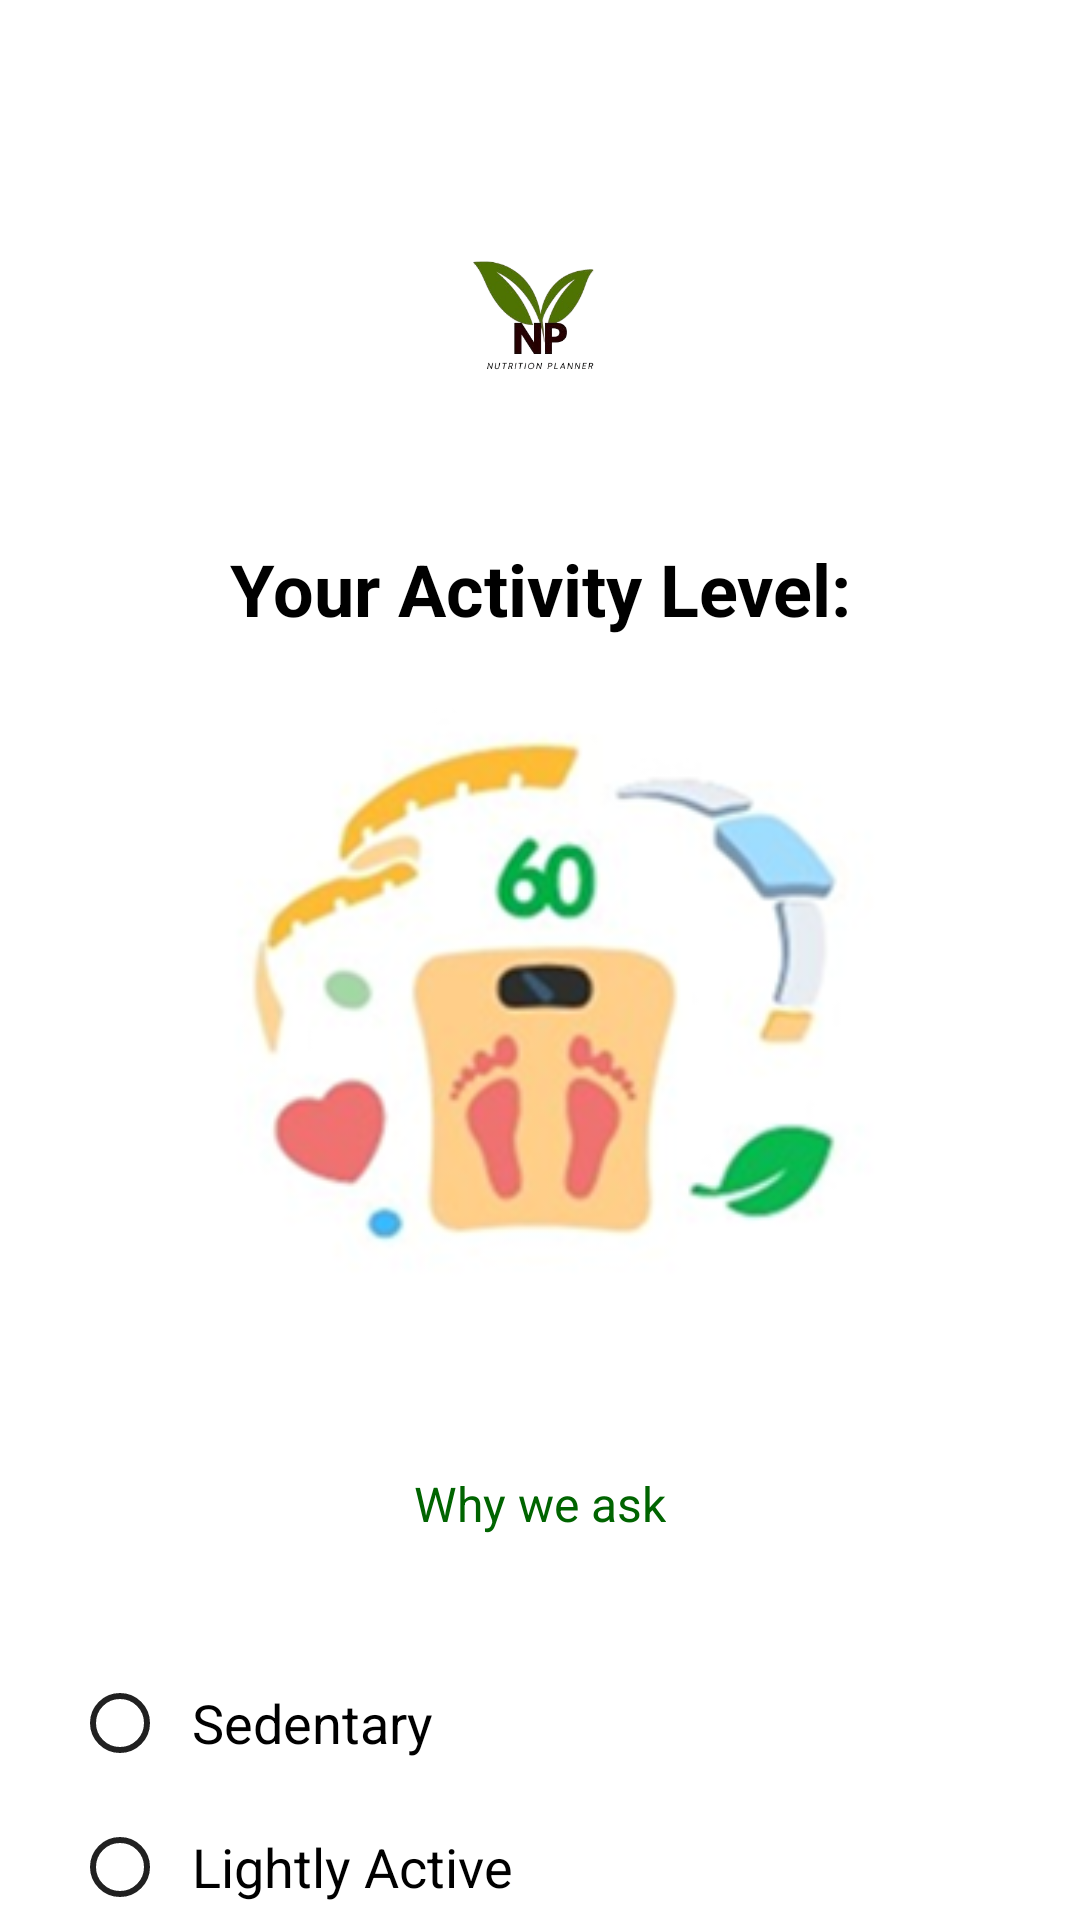

Reconstruct the res/layout file that produces this screen, plus the resources it refers to.
<!-- AndroidManifest.xml: application theme Theme.AppCompat.Light.DarkActionBar -->
<!-- res/layout/activity_activity_level.xml -->
<?xml version="1.0" encoding="utf-8"?>
<androidx.constraintlayout.widget.ConstraintLayout
    xmlns:android="http://schemas.android.com/apk/res/android"
    xmlns:app="http://schemas.android.com/apk/res-auto"
    android:id="@+id/activity_level_root"
    android:layout_width="match_parent"
    android:layout_height="match_parent"
    android:background="@android:color/white"
    android:paddingStart="24dp"
    android:paddingEnd="24dp">

    
    <ImageView
        android:id="@+id/ivBackLevel"
        android:layout_width="24dp"
        android:layout_height="24dp"
        android:src="@drawable/ic_arrow_back"
        android:contentDescription="@string/back"
        android:layout_marginTop="16dp"
        app:layout_constraintTop_toTopOf="parent"
        app:layout_constraintStart_toStartOf="parent"/>

    
    <ImageView
        android:id="@+id/imgLogoLevel"
        android:layout_width="100dp"
        android:layout_height="100dp"
        android:src="@drawable/logonew"
        android:contentDescription="@string/app_name"
        android:layout_marginTop="16dp"
        app:layout_constraintTop_toBottomOf="@id/ivBackLevel"
        app:layout_constraintStart_toStartOf="parent"
        app:layout_constraintEnd_toEndOf="parent"/>

    
    <TextView
        android:id="@+id/tvTitleLevel"
        android:layout_width="wrap_content"
        android:layout_height="wrap_content"
        android:text="@string/your_activity_level"
        android:textSize="24sp"
        android:textStyle="bold"
        android:textColor="#000000"
        android:layout_marginTop="24dp"
        app:layout_constraintTop_toBottomOf="@id/imgLogoLevel"
        app:layout_constraintStart_toStartOf="parent"
        app:layout_constraintEnd_toEndOf="parent"/>

    
    <ImageView
        android:id="@+id/imgIllustrationLevel"
        android:layout_width="250dp"
        android:layout_height="250dp"
        android:src="@drawable/levelpic"
        android:contentDescription="@null"
        android:scaleType="centerCrop"
        android:layout_marginTop="16dp"
        app:layout_constraintWidth_percent="0.9"
        app:layout_constraintDimensionRatio="1:1"
        app:layout_constraintTop_toBottomOf="@id/tvTitleLevel"
        app:layout_constraintStart_toStartOf="parent"
        app:layout_constraintEnd_toEndOf="parent"/>

    
    <TextView
        android:id="@+id/tvWhyLevel"
        android:layout_width="wrap_content"
        android:layout_height="wrap_content"
        android:text="@string/why_activity_level"
        android:textSize="16sp"
        android:textColor="#006400"
    android:clickable="true"
    android:focusable="true"
    android:padding="12dp"
    android:minHeight="48dp"
    app:layout_constraintTop_toBottomOf="@id/imgIllustrationLevel"
    app:layout_constraintStart_toStartOf="parent"
    app:layout_constraintEnd_toEndOf="parent"/>

    
    <RadioGroup
        android:id="@+id/radioGroupLevel"
        android:layout_width="match_parent"
        android:layout_height="wrap_content"
        android:orientation="vertical"
        android:layout_marginTop="24dp"
        app:layout_constraintTop_toBottomOf="@id/tvWhyLevel"
        app:layout_constraintStart_toStartOf="parent"
        app:layout_constraintEnd_toEndOf="parent">

        <RadioButton
            android:id="@+id/radioSedentary"
            style="@style/LevelRadio"
            android:text="@string/sedentary"/>

        <RadioButton
            android:id="@+id/radioLightlyActive"
            style="@style/LevelRadio"
            android:text="@string/lightly_active"/>

        <RadioButton
            android:id="@+id/radioVeryActive"
            style="@style/LevelRadio"
            android:text="@string/very_active"/>

        <RadioButton
            android:id="@+id/radioModeratelyActive"
            style="@style/LevelRadio"
            android:text="@string/moderately_active"/>

        <RadioButton
            android:id="@+id/radioExtremelyActive"
            style="@style/LevelRadio"
            android:text="@string/extremely_active"/>
    </RadioGroup>

    
    <Button
        android:id="@+id/btnNextLevel"
        android:layout_width="0dp"
        android:layout_height="48dp"
        android:text="@string/next"
        android:textAllCaps="false"
        android:background="@drawable/btn_pill_green"
        android:textColor="#000000"
        android:layout_marginTop="32dp"
        app:layout_constraintTop_toBottomOf="@id/radioGroupLevel"
        app:layout_constraintStart_toStartOf="parent"
        app:layout_constraintEnd_toEndOf="parent"/>
</androidx.constraintlayout.widget.ConstraintLayout>
<!-- resources referenced by this layout -->
<resources>
  <!-- drawable btn_pill_green (drawable) -->
  <shape xmlns:android="http://schemas.android.com/apk/res/android"
      android:shape="rectangle">
      <corners android:radius="24dp"/>
      <solid android:color="#2ECC71"/>
  </shape>
  <!-- drawable levelpic: png bitmap (drawable, 47004 bytes) -->
  <string name="app_name">nutrition</string>
  <string name="back">Back</string>
  <string name="extremely_active">Extremely Active</string>
  <string name="lightly_active">Lightly Active</string>
  <string name="moderately_active">Moderately Active</string>
  <string name="next">NEXT</string>
  <string name="sedentary">Sedentary</string>
  <string name="very_active">Very Active</string>
  <string name="why_activity_level">Why we ask</string>
  <string name="your_activity_level">Your Activity Level:</string>
  <style name="LevelRadio">
          <item name="android:layout_width">wrap_content</item>
          <item name="android:layout_height">48dp</item>
          <item name="android:buttonTint">?attr/colorPrimary</item>
          <item name="android:textSize">18sp</item>
          <item name="android:paddingStart">8dp</item>
      </style>
</resources>
